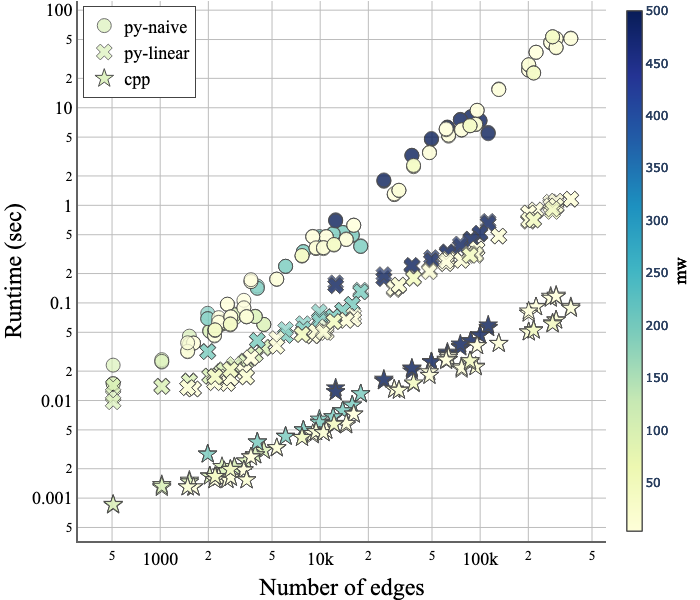

The file beside this chart, header and first rows:
100, 508, naive, 100, 0.02305006980895996
100, 508, linear, 100, 0.01115
100, 508, cpp, 100, 0.000863
100, 508, naive, 100, 0.01492
100, 508, linear, 100, 0.00969
100, 508, cpp, 100, 0.000845
100, 508, naive, 100, 0.01483
100, 508, linear, 100, 0.01412
100, 508, cpp, 100, 0.000858
100, 4442, naive, 100, 0.06012
100, 4442, linear, 100, 0.03423
100, 4442, cpp, 100, 0.003094
100, 4442, naive, 100, 0.06031
100, 4442, linear, 100, 0.03544
100, 4442, cpp, 100, 0.003074
100, 4442, naive, 100, 0.06023
100, 4442, linear, 100, 0.03481
100, 4442, cpp, 100, 0.003079
100, 1023, naive, 100, 0.02478
100, 1023, linear, 100, 0.01393
100, 1023, cpp, 100, 0.001278
100, 1023, naive, 100, 0.0262
100, 1023, linear, 100, 0.01413
100, 1023, cpp, 100, 0.001376
100, 1023, naive, 100, 0.02519
100, 1023, linear, 100, 0.01389
100, 1023, cpp, 100, 0.001321
100, 3927, naive, 100, 0.07304
100, 3927, linear, 100, 0.02971
100, 3927, cpp, 100, 0.002769
100, 3927, naive, 100, 0.0727
100, 3927, linear, 100, 0.02987
100, 3927, cpp, 100, 0.002752
100, 3927, naive, 100, 0.07256
100, 3927, linear, 100, 0.02942
100, 3927, cpp, 100, 0.002774
100, 1522, naive, 100, 0.03695
100, 1522, linear, 100, 0.01601
100, 1522, cpp, 100, 0.001526
100, 1522, naive, 100, 0.04567
100, 1522, linear, 100, 0.01564
100, 1522, cpp, 100, 0.001456
100, 1522, naive, 100, 0.03792
100, 1522, linear, 100, 0.0157
100, 1522, cpp, 100, 0.001465
100, 3428, naive, 100, 0.07387
100, 3428, linear, 100, 0.02547
100, 3428, cpp, 100, 0.002381
100, 3428, naive, 100, 0.07517
100, 3428, linear, 100, 0.02499
100, 3428, cpp, 100, 0.002386
100, 3428, naive, 100, 0.07442
100, 3428, linear, 100, 0.02466
100, 3428, cpp, 100, 0.002401
100, 2041, naive, 100, 0.05135
100, 2041, linear, 100, 0.01786
100, 2041, cpp, 100, 0.001677
100, 2041, naive, 100, 0.05232
100, 2041, linear, 100, 0.01791
100, 2041, cpp, 100, 0.001689
100, 2041, naive, 100, 0.05116
... 569 more rows
